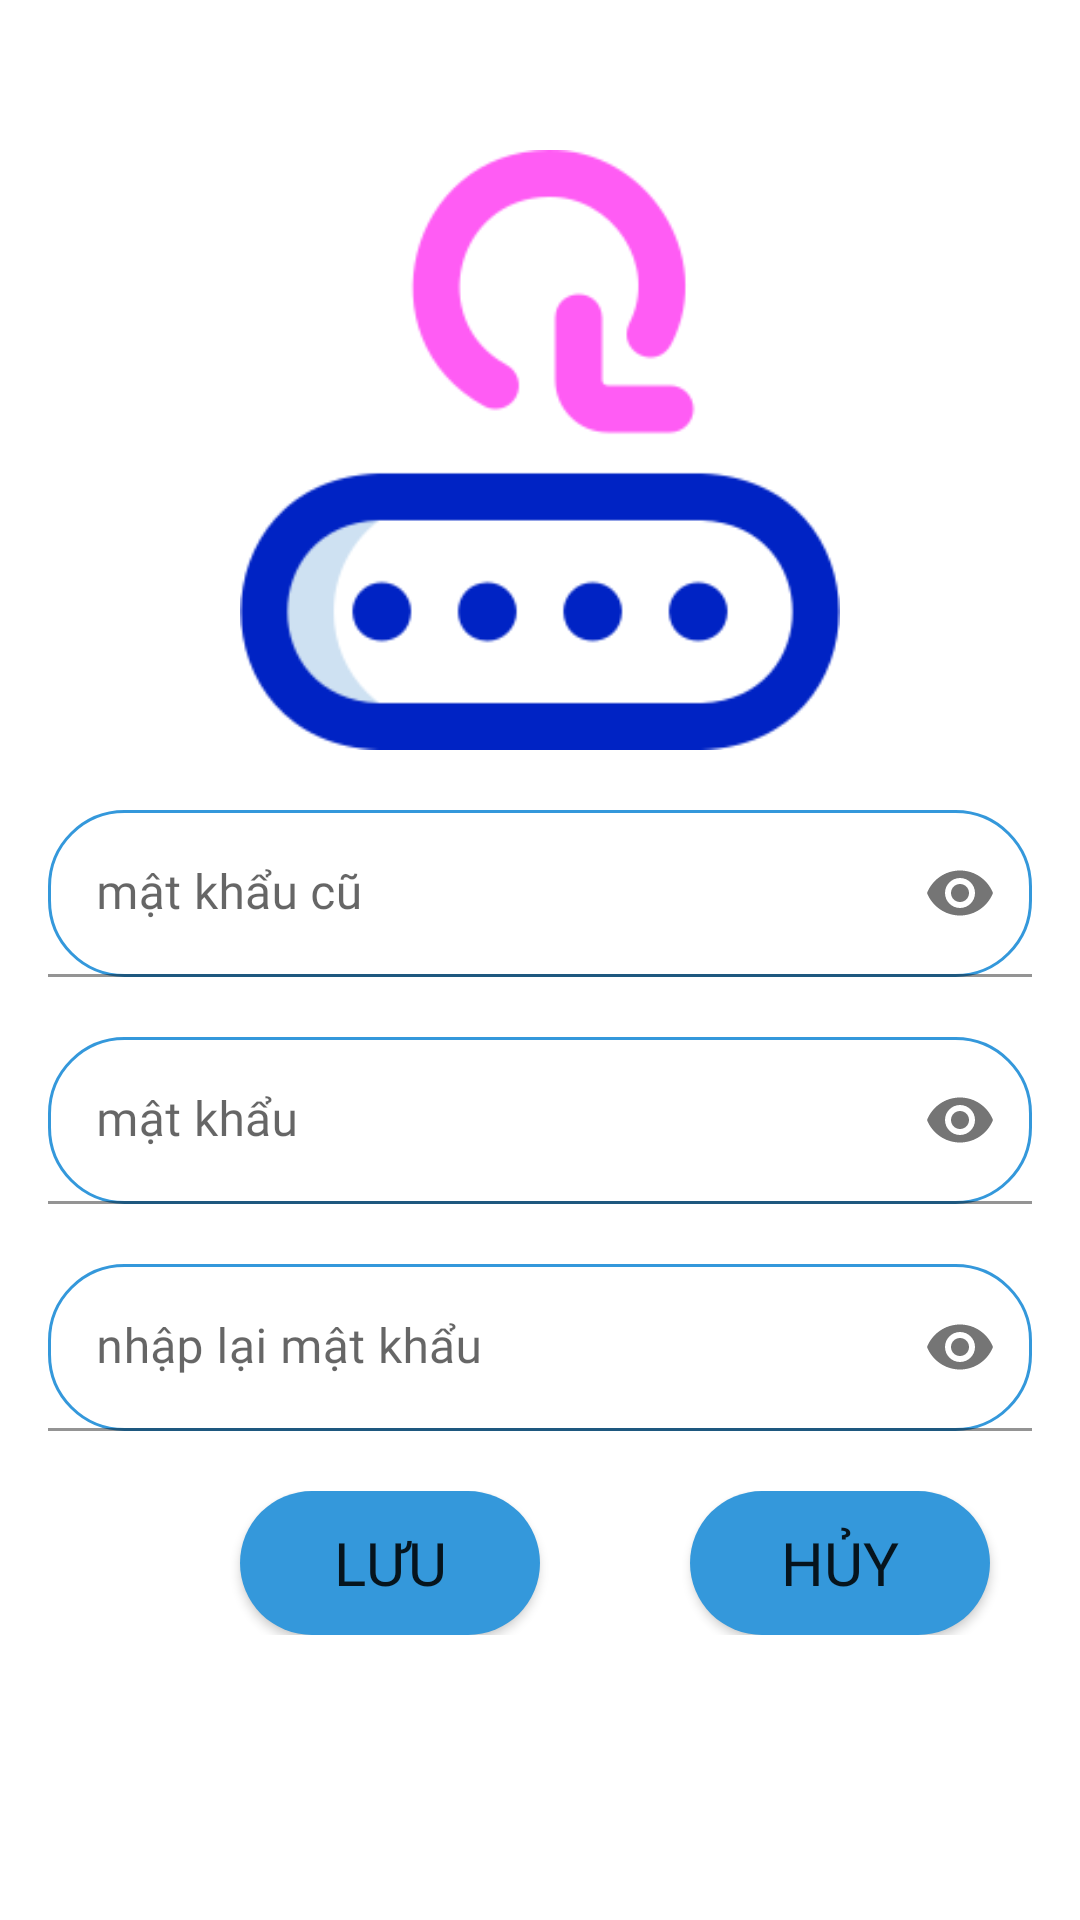

Write the Android layout XML for this screen, with the resource values it uses.
<!-- AndroidManifest.xml: application theme AppTheme -->
<!-- res/layout/fragment_doi_mat_khau.xml -->
<?xml version="1.0" encoding="utf-8"?>
<LinearLayout xmlns:android="http://schemas.android.com/apk/res/android"
    xmlns:tools="http://schemas.android.com/tools"
    android:layout_width="match_parent"
    android:layout_height="match_parent"
    xmlns:app="http://schemas.android.com/apk/res-auto"
    android:orientation="vertical"

    tools:context=".fragment.DoiMatKhauFragment">

    
    <ImageView
        android:layout_width="200dp"
        android:layout_height="200dp"
        android:layout_gravity="center"
        android:layout_marginBottom="20dp"
        android:layout_marginTop="50dp"
        android:src="@drawable/resetpassword"
        />
    <com.google.android.material.textfield.TextInputLayout
        android:layout_marginStart="16dp"
        android:layout_marginEnd="16dp"

        android:layout_width="match_parent"
        android:layout_height="wrap_content"
        app:passwordToggleEnabled="true"
        android:layout_marginBottom="20dp"
        >
        <com.google.android.material.textfield.TextInputEditText
            android:layout_width="match_parent"
            android:layout_height="wrap_content"
            android:id="@+id/edPassOld"
            android:inputType="textPassword"
            android:maxLines="1"
            android:hint="mật khẩu cũ"
            android:fontFamily="@font/poppinsmedium"
            android:background="@drawable/boder_login"/>



    </com.google.android.material.textfield.TextInputLayout>
    <com.google.android.material.textfield.TextInputLayout
        android:layout_marginStart="16dp"
        android:layout_marginEnd="16dp"

        android:layout_width="match_parent"
        android:layout_height="wrap_content"
        app:passwordToggleEnabled="true"
        android:layout_marginBottom="20dp">
        <com.google.android.material.textfield.TextInputEditText
            android:layout_width="match_parent"
            android:layout_height="wrap_content"
            android:id="@+id/edPassChange"
            android:inputType="textPassword"
            android:maxLines="1"
            android:fontFamily="@font/poppinsmedium"
            android:hint="mật khẩu"
            android:background="@drawable/boder_login"/>

    </com.google.android.material.textfield.TextInputLayout>
    <com.google.android.material.textfield.TextInputLayout
        android:layout_marginStart="16dp"
        android:layout_marginEnd="16dp"

        android:layout_width="match_parent"
        android:layout_height="wrap_content"
        android:layout_marginBottom="20dp"
        app:passwordToggleEnabled="true">
        <com.google.android.material.textfield.TextInputEditText
            android:layout_width="match_parent"
            android:layout_height="wrap_content"
            android:id="@+id/edRePassChange"
            android:inputType="textPassword"
            android:maxLines="1"
            android:fontFamily="@font/poppinsmedium"
            android:hint="nhập lại mật khẩu"
            android:background="@drawable/boder_login"/>



    </com.google.android.material.textfield.TextInputLayout>
    <LinearLayout
        android:layout_gravity="center"
        android:layout_width="match_parent"
        android:layout_height="wrap_content"
        android:orientation="horizontal">

        <Button

            android:layout_width="100dp"
            android:layout_height="wrap_content"
            android:text="lưu"
            android:textSize="20dp"
            android:background="@drawable/custom_button"
            android:fontFamily="@font/poppinsbold"
            android:textColor="@color/colorWhite"
            android:layout_marginLeft="80dp"
            android:id="@+id/btnSaveUserChange"/>
        <Button

            android:layout_width="100dp"
            android:layout_height="wrap_content"
            android:background="@drawable/custom_button"
            android:fontFamily="@font/poppinsbold"
            android:textColor="@color/colorWhite"
            android:text="hủy"
            android:layout_marginLeft="50dp"
            android:textSize="20dp"
            android:id="@+id/btnCancelUserChange"/>

    </LinearLayout>
</LinearLayout>
<!-- resources referenced by this layout -->
<resources>
  <!-- drawable boder_login (drawable) -->
  <?xml version="1.0" encoding="utf-8"?>
  <shape xmlns:android="http://schemas.android.com/apk/res/android">
      <stroke
          android:width="1dp"
          android:color="#3498db"></stroke>
      <solid android:color="#FFFFFF"></solid>
      <corners android:radius="25dp">
      </corners>
  </shape>
  <!-- drawable custom_button (drawable) -->
  <?xml version="1.0" encoding="utf-8"?>
  <shape xmlns:android="http://schemas.android.com/apk/res/android">
      <corners
          android:radius="30dp"/>
      <solid
          android:color="#3498db"/>
  
  </shape>
  <!-- drawable resetpassword: png bitmap (drawable, 10393 bytes) -->
</resources>
